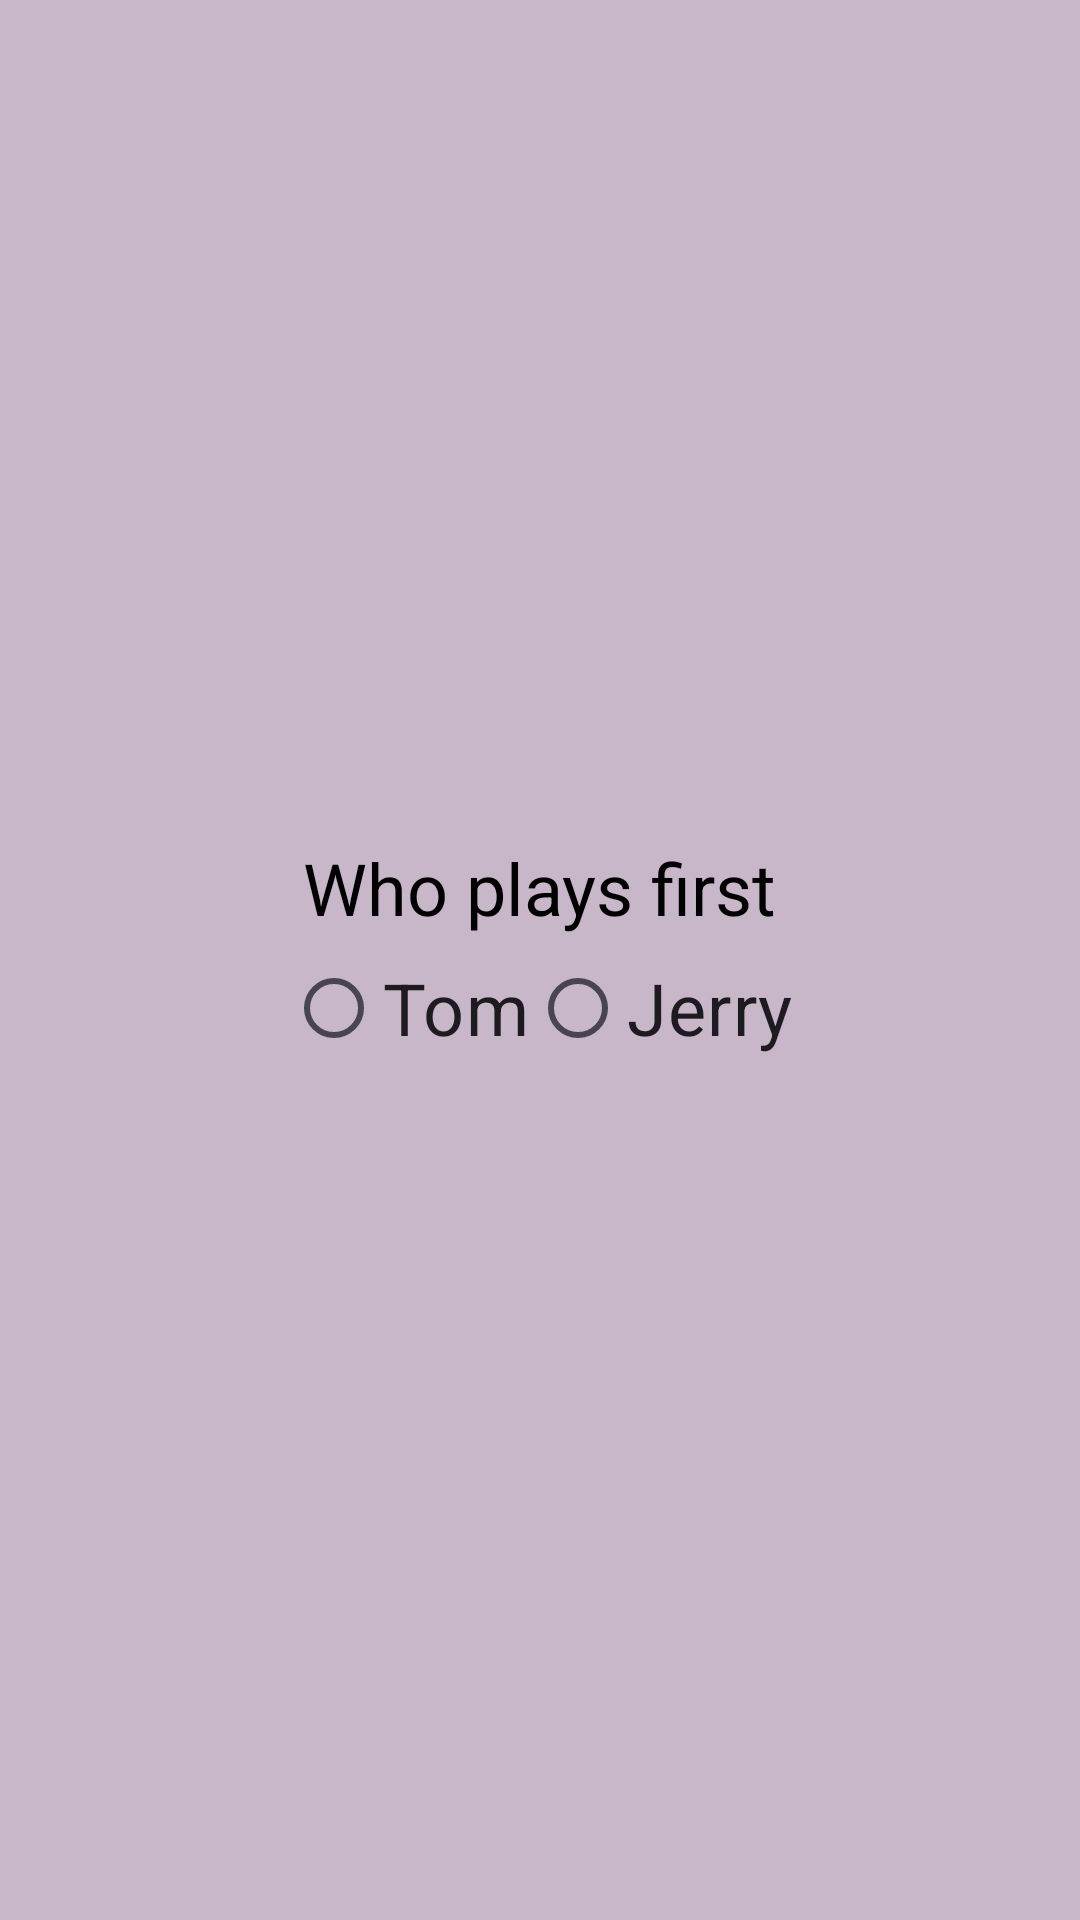

Reconstruct the res/layout file that produces this screen, plus the resources it refers to.
<!-- AndroidManifest.xml: application theme Theme.AiTicTomJerry -->
<!-- res/layout/dialog.xml -->
<LinearLayout xmlns:android="http://schemas.android.com/apk/res/android"
    android:layout_width="match_parent"
    android:layout_height="match_parent"
    android:background="#C8B7C9"
    android:gravity="center"
    android:orientation="vertical"
    android:padding="16dp">

    <TextView
        android:layout_width="wrap_content"
        android:layout_height="wrap_content"
        android:text="@string/choose_your_side"
        android:textColor="@android:color/black"
        android:textSize="24sp" />

    <RadioGroup
        android:id="@+id/radioGroup"
        android:layout_width="wrap_content"
        android:layout_height="wrap_content"
        android:layout_gravity="center"
        android:orientation="horizontal">

        <RadioButton
            android:id="@+id/radioTom"
            android:layout_width="wrap_content"
            android:layout_height="wrap_content"
            android:text="@string/tom1"
            android:textSize="24sp" />

        <RadioButton
            android:id="@+id/radioJerry"
            android:layout_width="wrap_content"
            android:layout_height="wrap_content"
            android:text="@string/jerry1"
            android:textSize="24sp" />
    </RadioGroup>

</LinearLayout>
<!-- resources referenced by this layout -->
<resources>
  <string name="choose_your_side">Who plays first</string>
  <string name="jerry1">Jerry</string>
  <string name="tom1">Tom</string>
  <style name="Theme.AiTicTomJerry" parent="Base.Theme.AiTicTomJerry" />
  <style name="Base.Theme.AiTicTomJerry" parent="Theme.Material3.DayNight.NoActionBar">
          
          
      </style>
</resources>
